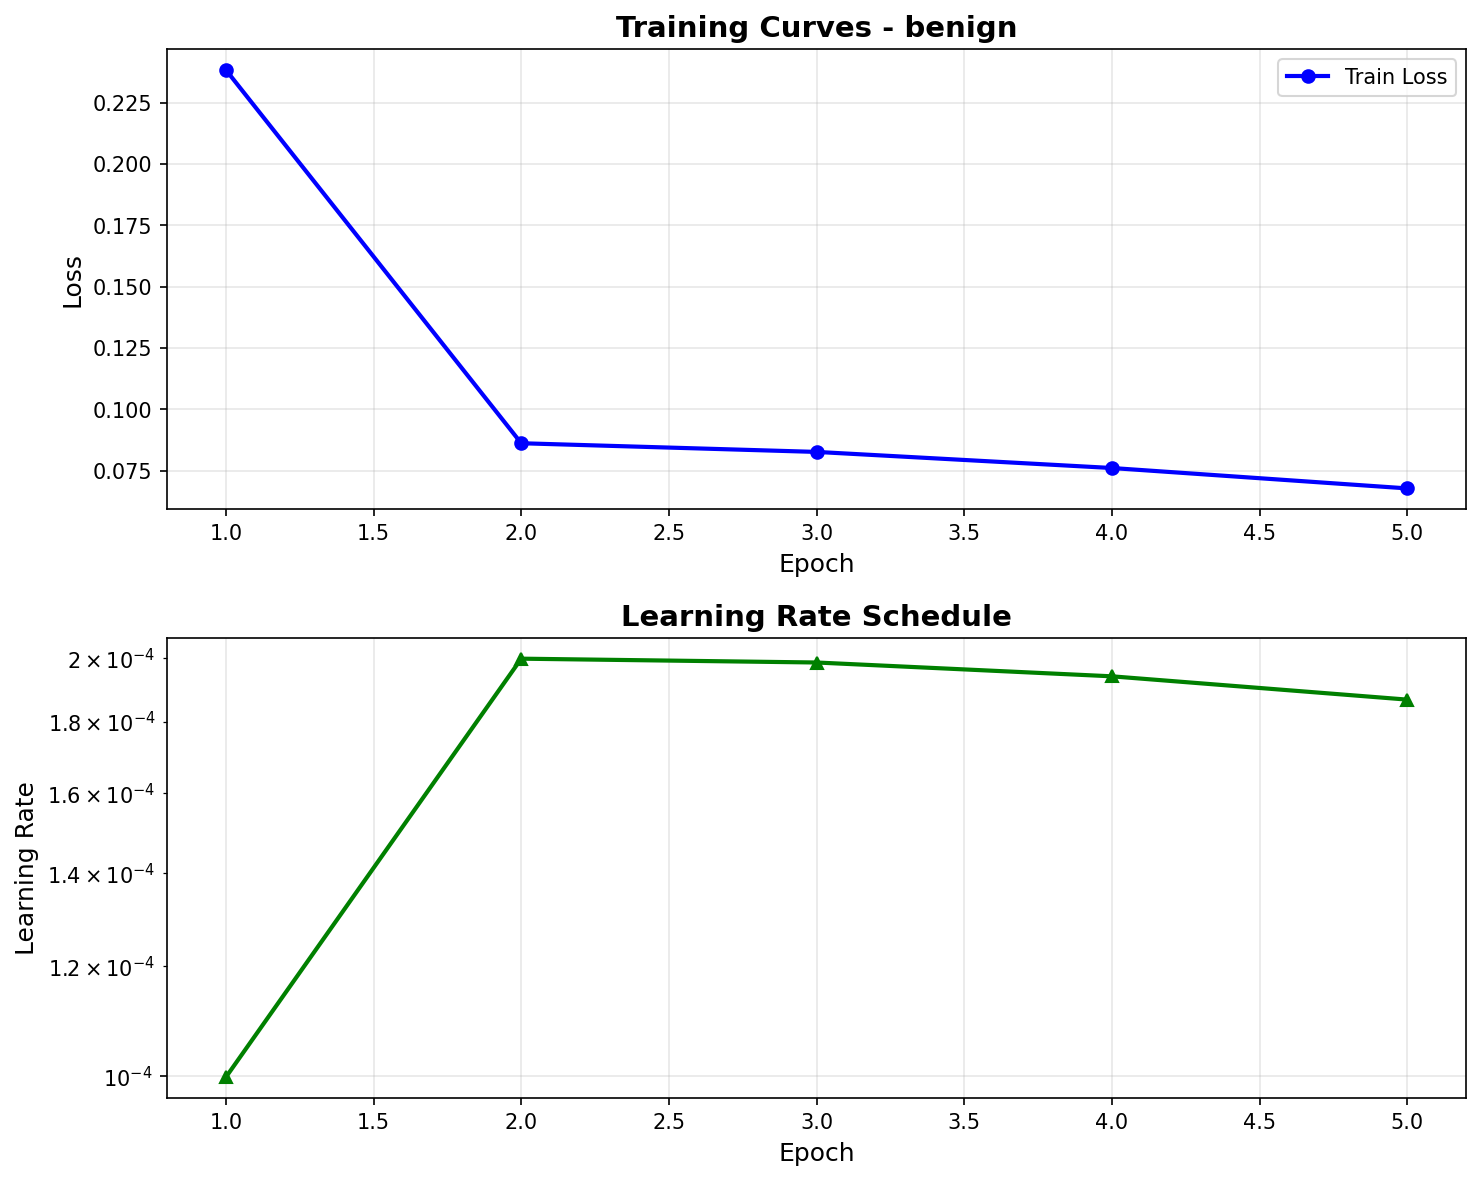

The table this chart was drawn from, first rows:
epoch, train_loss, val_loss, learning_rate
1, 0.2383, , 9.99e-05
2, 0.08615, , 2.00e-04
3, 0.08261, , 1.98e-04
4, 0.07605, , 1.94e-04
5, 0.06774, , 1.87e-04
